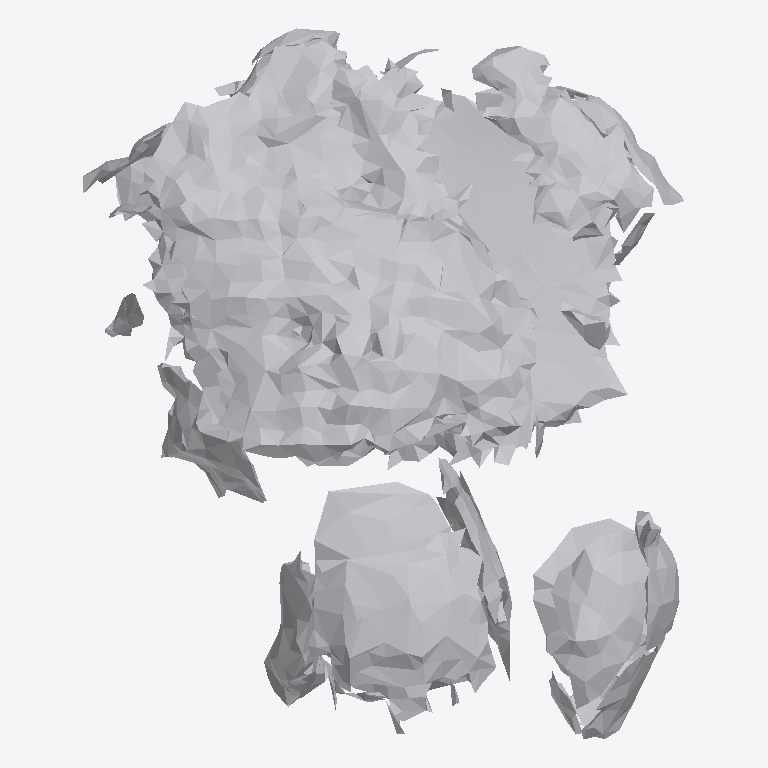
Plan cut of the same IFC building model at storey 'Ground Floor' (level 0.00 m, cut at 1.40 m), seen from above with north up, elements coloured by IFC class: 1 other element (light grey). No cut surface shows.
Extent 0.727 m × 0.861 m × 0.379 m (x, y, z). Storeys (1): Ground Floor at 0.00 m. Elements (1): 1 IfcFurniture.

HEADER;
FILE_DESCRIPTION(('ViewDefinition [CoordinationView]'),'2;1');
FILE_NAME('','2026-07-12T06:52:28',(''),(''),'IfcOpenShell 0.8.0','IfcOpenShell 0.8.0','');
FILE_SCHEMA(('IFC4'));
ENDSEC;
DATA;
#17=IFCPROJECT('1NzzgfVRv1BQwEPGaxVZxZ',#5,'Office Project',$,$,$,$,(#15),#10);
#20=IFCSITE('2Vhp7iJWf8bQ09Gf2BONB4',#5,'Site',$,$,#19,$,$,.ELEMENT.,$,$,$,$,$);
#22=IFCBUILDING('2lT$LsyUzE8flHBnF9XV_P',#5,'Building',$,$,#21,$,$,.ELEMENT.,$,$,$);
#24=IFCBUILDINGSTOREY('0SrDclYSjDY8XLsSScgR9g',#5,'Ground Floor',$,$,#23,$,$,.ELEMENT.,0.0);
#35=IFCFURNITURE('15AQFQFL93_B6bdgpLnB8A',#5,'list04_planter',$,$,#34,#31,$,$);
ENDSEC;
